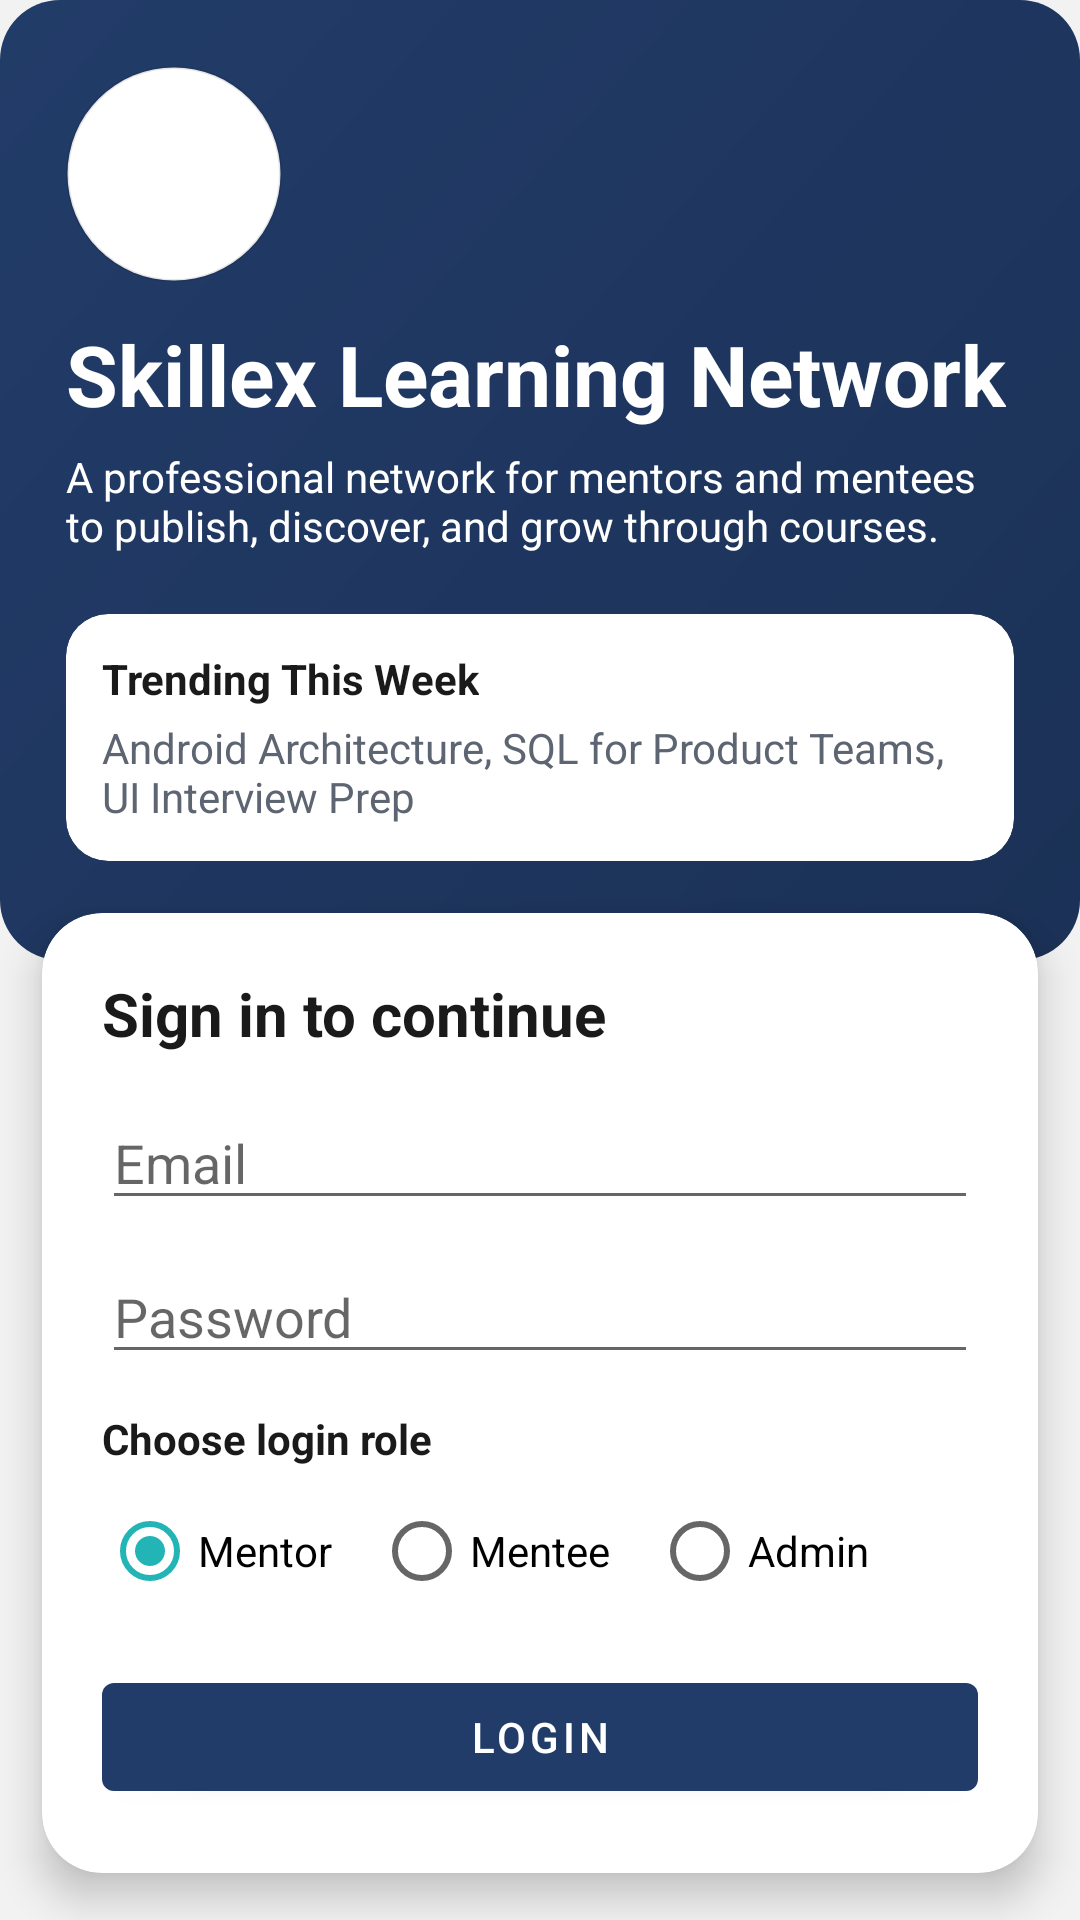

Reconstruct the res/layout file that produces this screen, plus the resources it refers to.
<!-- AndroidManifest.xml: application theme Theme.MAD_POP -->
<!-- res/layout/activity_login.xml -->
<?xml version="1.0" encoding="utf-8"?>
<LinearLayout xmlns:android="http://schemas.android.com/apk/res/android"
    xmlns:app="http://schemas.android.com/apk/res-auto"
    android:layout_width="match_parent"
    android:layout_height="match_parent"
    android:background="@color/slx_bg"
    android:orientation="vertical">

    <LinearLayout
        android:layout_width="match_parent"
        android:layout_height="0dp"
        android:layout_weight="1"
        android:background="@drawable/bg_dashboard_hero"
        android:orientation="vertical"
        android:padding="22dp">

        <ImageView
            android:layout_width="72dp"
            android:layout_height="72dp"
            android:background="@drawable/bg_logo_circle"
            android:contentDescription="@string/app_name"
            android:padding="10dp"
            android:scaleType="centerCrop"
            android:src="@drawable/skillex_logo" />

        <TextView
            android:layout_width="wrap_content"
            android:layout_height="wrap_content"
            android:layout_marginTop="12dp"
            android:text="@string/login_header"
            android:textColor="@color/white"
            android:textSize="28sp"
            android:textStyle="bold" />

        <TextView
            android:layout_width="wrap_content"
            android:layout_height="wrap_content"
            android:layout_marginTop="6dp"
            android:text="@string/login_subheader"
            android:textColor="@color/white"
            android:textSize="14sp" />

        <com.google.android.material.card.MaterialCardView
            android:layout_width="match_parent"
            android:layout_height="wrap_content"
            android:layout_marginTop="20dp"
            app:cardCornerRadius="14dp"
            app:cardElevation="0dp">

            <LinearLayout
                android:layout_width="match_parent"
                android:layout_height="wrap_content"
                android:orientation="vertical"
                android:padding="12dp">

                <TextView
                    android:layout_width="wrap_content"
                    android:layout_height="wrap_content"
                    android:text="@string/trending_courses"
                    android:textColor="@color/slx_text_main"
                    android:textStyle="bold" />

                <TextView
                    android:layout_width="wrap_content"
                    android:layout_height="wrap_content"
                    android:layout_marginTop="4dp"
                    android:text="@string/trending_courses_value"
                    android:textColor="@color/slx_text_sub" />
            </LinearLayout>
        </com.google.android.material.card.MaterialCardView>
    </LinearLayout>

    <com.google.android.material.card.MaterialCardView
        android:layout_width="match_parent"
        android:layout_height="0dp"
        android:layout_weight="1"
        android:layout_marginStart="14dp"
        android:layout_marginTop="-16dp"
        android:layout_marginEnd="14dp"
        android:layout_marginBottom="14dp"
        app:cardCornerRadius="20dp"
        app:cardElevation="8dp">

        <LinearLayout
            android:layout_width="match_parent"
            android:layout_height="match_parent"
            android:orientation="vertical"
            android:padding="20dp">

            <TextView
                android:layout_width="wrap_content"
                android:layout_height="wrap_content"
                android:text="@string/sign_in_to_continue"
                android:textColor="@color/slx_text_main"
                android:textSize="20sp"
                android:textStyle="bold" />

            <EditText
                android:id="@+id/etEmail"
                android:layout_width="match_parent"
                android:layout_height="wrap_content"
                android:layout_marginTop="14dp"
                android:autofillHints="emailAddress"
                android:hint="@string/email"
                android:inputType="textEmailAddress" />

            <EditText
                android:id="@+id/etPassword"
                android:layout_width="match_parent"
                android:layout_height="wrap_content"
                android:layout_marginTop="10dp"
                android:autofillHints="password"
                android:hint="@string/password"
                android:inputType="textPassword" />

            <TextView
                android:layout_width="wrap_content"
                android:layout_height="wrap_content"
                android:layout_marginTop="12dp"
                android:text="@string/choose_role"
                android:textColor="@color/slx_text_main"
                android:textStyle="bold" />

            <RadioGroup
                android:id="@+id/roleGroup"
                android:layout_width="match_parent"
                android:layout_height="wrap_content"
                android:layout_marginTop="4dp"
                android:orientation="horizontal">

                <RadioButton
                    android:id="@+id/rbMentor"
                    android:layout_width="wrap_content"
                    android:layout_height="wrap_content"
                    android:checked="true"
                    android:text="@string/mentor" />

                <RadioButton
                    android:id="@+id/rbMentee"
                    android:layout_width="wrap_content"
                    android:layout_height="wrap_content"
                    android:layout_marginStart="14dp"
                    android:text="@string/mentee" />

                <RadioButton
                    android:id="@+id/rbAdmin"
                    android:layout_width="wrap_content"
                    android:layout_height="wrap_content"
                    android:layout_marginStart="14dp"
                    android:text="@string/admin" />
            </RadioGroup>

            <com.google.android.material.button.MaterialButton
                android:id="@+id/btnLogin"
                android:layout_width="match_parent"
                android:layout_height="wrap_content"
                android:layout_marginTop="14dp"
                android:text="@string/login" />

            <TextView
                android:id="@+id/tvGoRegister"
                android:layout_width="wrap_content"
                android:layout_height="wrap_content"
                android:layout_gravity="center_horizontal"
                android:layout_marginTop="14dp"
                android:text="@string/switch_to_register"
                android:textColor="@color/slx_primary"
                android:textStyle="bold" />
        </LinearLayout>
    </com.google.android.material.card.MaterialCardView>

</LinearLayout>
<!-- resources referenced by this layout -->
<resources>
  <color name="slx_bg">#F2F2F2</color>
  <color name="slx_primary">#223C69</color>
  <color name="slx_text_main">#1A1A1A</color>
  <color name="slx_text_sub">#5E6572</color>
  <color name="white">#FFFFFF</color>
  <!-- drawable bg_dashboard_hero (drawable) -->
  <?xml version="1.0" encoding="utf-8"?>
  <shape xmlns:android="http://schemas.android.com/apk/res/android">
      <gradient
          android:angle="315"
          android:endColor="@color/slx_primary_dark"
          android:startColor="@color/slx_primary" />
      <corners android:radius="20dp" />
  </shape>
  <!-- drawable bg_logo_circle (drawable) -->
  <?xml version="1.0" encoding="utf-8"?>
  <shape xmlns:android="http://schemas.android.com/apk/res/android" android:shape="oval">
      <solid android:color="@color/white" />
      <stroke
          android:width="1dp"
          android:color="#1A000000" />
  </shape>
  <string name="admin">Admin</string>
  <string name="app_name">Skillex</string>
  <string name="choose_role">Choose login role</string>
  <string name="email">Email</string>
  <string name="login">Login</string>
  <string name="login_header">Skillex Learning Network</string>
  <string name="login_subheader">A professional network for mentors and mentees to publish, discover, and grow through courses.</string>
  <string name="mentee">Mentee</string>
  <string name="mentor">Mentor</string>
  <string name="password">Password</string>
  <string name="sign_in_to_continue">Sign in to continue</string>
  <string name="switch_to_register">Don\'t have an account? Register</string>
  <string name="trending_courses">Trending This Week</string>
  <string name="trending_courses_value">Android Architecture, SQL for Product Teams, UI Interview Prep</string>
  <style name="Theme.MAD_POP" parent="Theme.MaterialComponents.DayNight.NoActionBar">
          
          <item name="colorPrimary">@color/slx_primary</item>
          <item name="colorPrimaryVariant">@color/slx_primary_dark</item>
          <item name="colorOnPrimary">@color/white</item>
          
          <item name="colorSecondary">@color/slx_secondary</item>
          <item name="colorSecondaryVariant">@color/slx_secondary</item>
          <item name="colorOnSecondary">@color/white</item>
          <item name="colorSurface">@color/slx_surface</item>
          <item name="colorOnSurface">@color/slx_text_main</item>
          
          <item name="android:statusBarColor" tools:targetApi="l">@color/slx_primary_dark</item>
          <item name="android:windowBackground">@color/slx_bg</item>
      </style>
  <color name="slx_primary_dark">#1B3156</color>
  <color name="slx_secondary">#23B4B6</color>
  <color name="slx_surface">#FFFFFF</color>
</resources>
